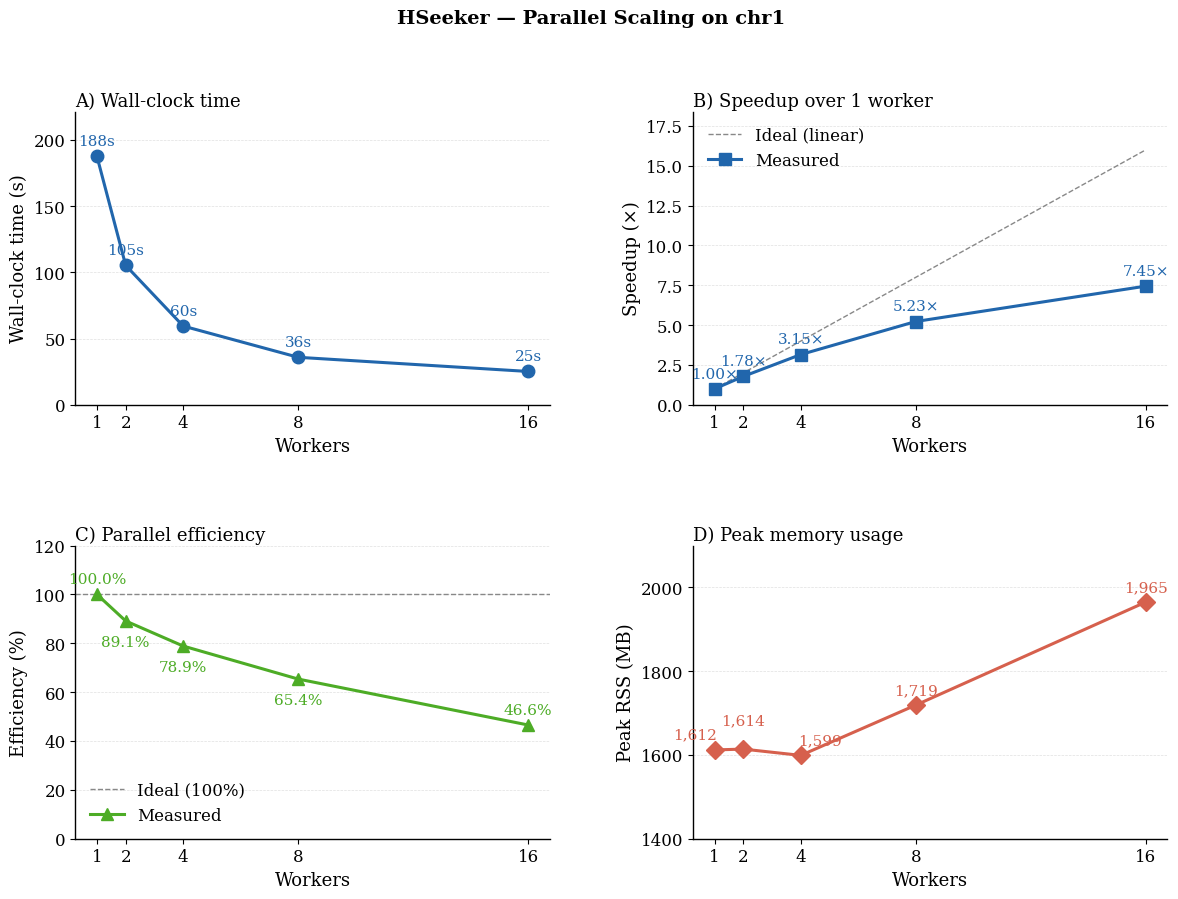

Here is the Python script that generated this plot: (Note: this script raises an exception after producing the figure.)
"""
Plot HSeeker parallel worker sweep results.

Produces a 4-panel academic figure:
  (a) Wall-clock time vs workers
  (b) Speedup vs workers (actual vs ideal linear)
  (c) Parallel efficiency vs workers
  (d) Peak RSS vs workers

Usage:
    python benchmarks/plot_parallel_sweep.py [--out figure.pdf]
"""
from __future__ import annotations

import argparse
import matplotlib
matplotlib.use("Agg")
import matplotlib.pyplot as plt
import matplotlib.ticker as ticker
import numpy as np

# ── Data from 2026-06-25 sweep (chr1, 252.1 MB, hseeker 0.1.0, scoring ON, purity-rmq) ──
workers    = np.array([1,     2,     4,    8,    16])
wall_s     = np.array([187.7, 105.3, 59.5, 35.9, 25.2])
rss_mb     = np.array([1612,  1614,  1599, 1719, 1965])
speedup    = wall_s[0] / wall_s          # actual speedup relative to 1 worker
efficiency = speedup / workers * 100     # %

# ── Style ────────────────────────────────────────────────────────────────────
BLUE   = "#2166ac"
RED    = "#d6604d"
GREEN  = "#4dac26"
GRAY   = "#888888"

plt.rcParams.update({
    "font.family":      "serif",
    "font.size":        13,
    "axes.titlesize":   13,
    "axes.labelsize":   13,
    "xtick.labelsize":  12,
    "ytick.labelsize":  12,
    "legend.fontsize":  12,
    "axes.linewidth":   1.0,
    "lines.linewidth":  2.2,
    "lines.markersize": 9,
    "grid.linewidth":   0.5,
    "grid.color":       "#cccccc",
    "figure.dpi":       300,
})

fig, axes = plt.subplots(2, 2, figsize=(12, 9))
fig.suptitle(
    "HSeeker — Parallel Scaling on chr1",
    fontsize=14, fontweight="bold", y=0.998,
)

def style_ax(ax, xlabel, ylabel, title, letter):
    ax.set_xlabel(xlabel)
    ax.set_ylabel(ylabel)
    ax.set_title(f"{letter.upper()}) {title}", loc="left", pad=4)
    ax.set_xticks(workers)
    ax.xaxis.set_major_formatter(ticker.ScalarFormatter())
    ax.grid(True, axis="y", linestyle="--", alpha=0.6)
    ax.spines["top"].set_visible(False)
    ax.spines["right"].set_visible(False)

# ── (a) Wall-clock time ──────────────────────────────────────────────────────
ax = axes[0, 0]
ax.plot(workers, wall_s, "o-", color=BLUE, label="Measured")
for x, y in zip(workers, wall_s):
    ax.annotate(f"{y:.0f}s", (x, y), textcoords="offset points",
                xytext=(0, 8), ha="center", fontsize=11, color=BLUE)
style_ax(ax, "Workers", "Wall-clock time (s)", "Wall-clock time", "a")
ax.set_ylim(0, wall_s.max() * 1.18)

# ── (b) Speedup ──────────────────────────────────────────────────────────────
ax = axes[0, 1]
ax.plot(workers, workers.astype(float), "--", color=GRAY, lw=1.0, label="Ideal (linear)")
ax.plot(workers, speedup, "s-", color=BLUE, label="Measured")
for x, y in zip(workers, speedup):
    ax.annotate(f"{y:.2f}×", (x, y), textcoords="offset points",
                xytext=(0, 8), ha="center", fontsize=11, color=BLUE)
ax.legend(frameon=False)
style_ax(ax, "Workers", "Speedup (×)", "Speedup over 1 worker", "b")
ax.set_ylim(0, workers[-1] * 1.15)

# ── (c) Parallel efficiency ──────────────────────────────────────────────────
ax = axes[1, 0]
ax.axhline(100, color=GRAY, lw=1.0, linestyle="--", label="Ideal (100%)")
ax.plot(workers, efficiency, "^-", color=GREEN, label="Measured")
offsets_eff = [(0, 8), (0, -18), (0, -18), (0, -18), (0, 8)]
for x, y, ofs in zip(workers, efficiency, offsets_eff):
    ax.annotate(f"{y:.1f}%", (x, y), textcoords="offset points",
                xytext=ofs, ha="center", fontsize=11, color=GREEN)
ax.legend(frameon=False)
ax.set_ylim(0, 120)
style_ax(ax, "Workers", "Efficiency (%)", "Parallel efficiency", "c")

# ── (d) Peak RSS ─────────────────────────────────────────────────────────────
ax = axes[1, 1]
ax.plot(workers, rss_mb, "D-", color=RED)
offsets_rss = [(-14, 8), (0, 18), (14, 8), (0, 8), (0, 8)]
for x, y, ofs in zip(workers, rss_mb, offsets_rss):
    ax.annotate(f"{y:,}", (x, y), textcoords="offset points",
                xytext=ofs, ha="center", fontsize=11, color=RED)
style_ax(ax, "Workers", "Peak RSS (MB)", "Peak memory usage", "d")
ax.set_ylim(1400, 2100)
ax.set_yticks([1400, 1600, 1800, 2000])

fig.tight_layout(rect=[0, 0, 1, 0.97], h_pad=4.0, w_pad=3.5)

# ── Save ─────────────────────────────────────────────────────────────────────
parser = argparse.ArgumentParser()
parser.add_argument("--out", default="benchmarks/parallel_sweep_plot.pdf")
args, _ = parser.parse_known_args()

fig.savefig(args.out, bbox_inches="tight")
print(f"Saved → {args.out}")
